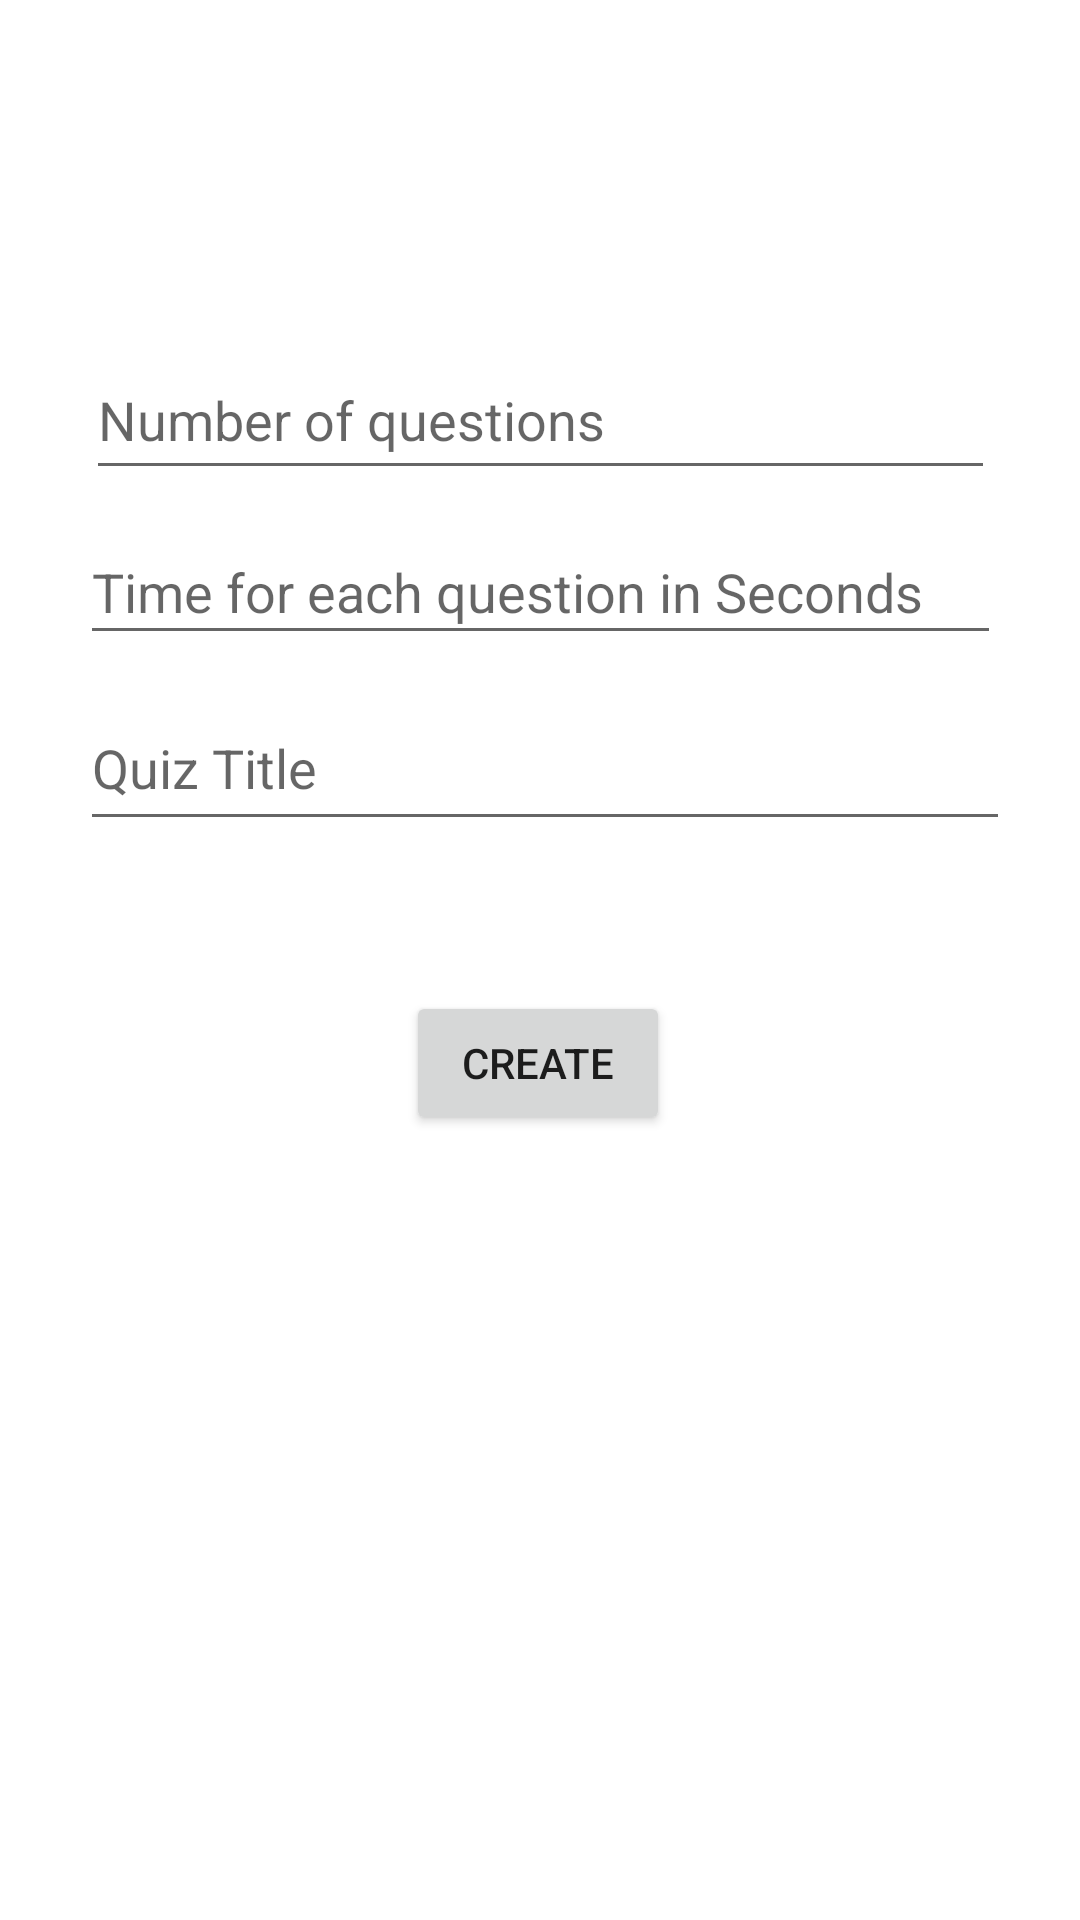

Here is an Android app screen rendered from its layout file. Give the layout XML and the strings, colors and styles it references.
<!-- AndroidManifest.xml: application theme AppTheme -->
<!-- res/layout/activity_teacher_quiz.xml -->
<?xml version="1.0" encoding="utf-8"?>
<androidx.constraintlayout.widget.ConstraintLayout xmlns:android="http://schemas.android.com/apk/res/android"
    xmlns:app="http://schemas.android.com/apk/res-auto"
    xmlns:tools="http://schemas.android.com/tools"
    android:layout_width="match_parent"
    android:layout_height="match_parent"
    tools:context=".TeacherQuiz">

    <EditText
        android:id="@+id/txtNumberofQuestions"
        android:layout_width="303dp"
        android:layout_height="50dp"
        android:layout_marginTop="100dp"
        android:ems="10"
        android:hint="Number of questions"
        android:inputType="number"
        app:layout_constraintBottom_toBottomOf="parent"
        app:layout_constraintEnd_toEndOf="parent"
        app:layout_constraintStart_toStartOf="parent"
        app:layout_constraintTop_toTopOf="parent"
        app:layout_constraintVertical_bias="0.027" />

    <EditText
        android:id="@+id/txtTimeForEachQuestion"
        android:layout_width="307dp"
        android:layout_height="45dp"
        android:layout_marginTop="10dp"
        android:ems="10"
        android:hint="Time for each question in Seconds"
        android:inputType="number"
        app:layout_constraintBottom_toBottomOf="parent"
        app:layout_constraintEnd_toEndOf="parent"
        app:layout_constraintStart_toStartOf="parent"
        app:layout_constraintTop_toBottomOf="@+id/txtNumberofQuestions"
        app:layout_constraintVertical_bias="0.0" />

    <EditText
        android:id="@+id/txtQuizName"
        android:layout_width="310dp"
        android:layout_height="52dp"
        android:layout_marginTop="10dp"
        android:ems="10"
        android:hint="Quiz Title"
        android:inputType="textPersonName"
        app:layout_constraintBottom_toBottomOf="parent"
        app:layout_constraintEnd_toEndOf="parent"
        app:layout_constraintHorizontal_bias="0.534"
        app:layout_constraintStart_toStartOf="parent"
        app:layout_constraintTop_toBottomOf="@+id/txtTimeForEachQuestion"
        app:layout_constraintVertical_bias="0.0" />

    <Button
        android:id="@+id/btnCreateNewQuiz"
        android:layout_width="wrap_content"
        android:layout_height="wrap_content"
        android:layout_marginTop="50dp"
        android:text="Create"
        app:layout_constraintBottom_toBottomOf="parent"
        app:layout_constraintEnd_toEndOf="parent"
        app:layout_constraintHorizontal_bias="0.498"
        app:layout_constraintStart_toStartOf="parent"
        app:layout_constraintTop_toBottomOf="@+id/txtQuizName"
        app:layout_constraintVertical_bias="0.0" />

</androidx.constraintlayout.widget.ConstraintLayout>
<!-- resources referenced by this layout -->
<resources>

</resources>
